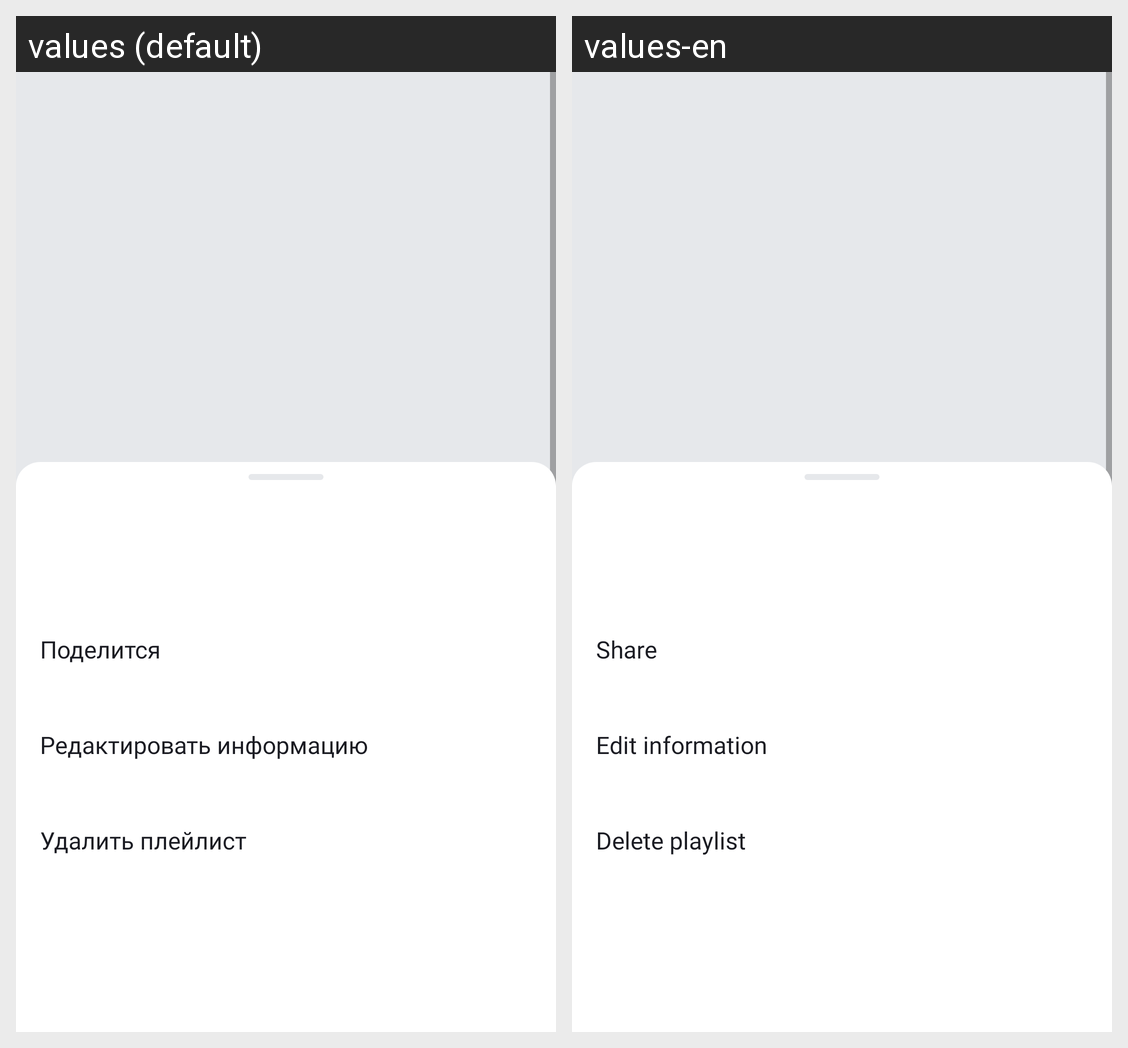

Here is an Android app screen in its default locale and in the app's own translations. Write out the translated-string differences for the strings that appear on this screen.
Android screen res/layout/current_playlist_fragment.xml rendered under 2 locales, left to right: values (default), values-en. Device: Nexus 5 (rendered at 1080×1920; each locale shown at half size, 540×960, under a caption strip naming it); theme Theme.SettingsActivity.
Strings drawn on this screen, with the default value and each locale's value (text and hints the layout hard-codes, and strings that could not be matched under every locale, appear in the picture but are not listed):

share
  values: Поделится
  values-en: Share

edit_information
  values: Редактировать информацию
  values-en: Edit information

delete_playlist
  values: Удалить плейлист
  values-en: Delete playlist
